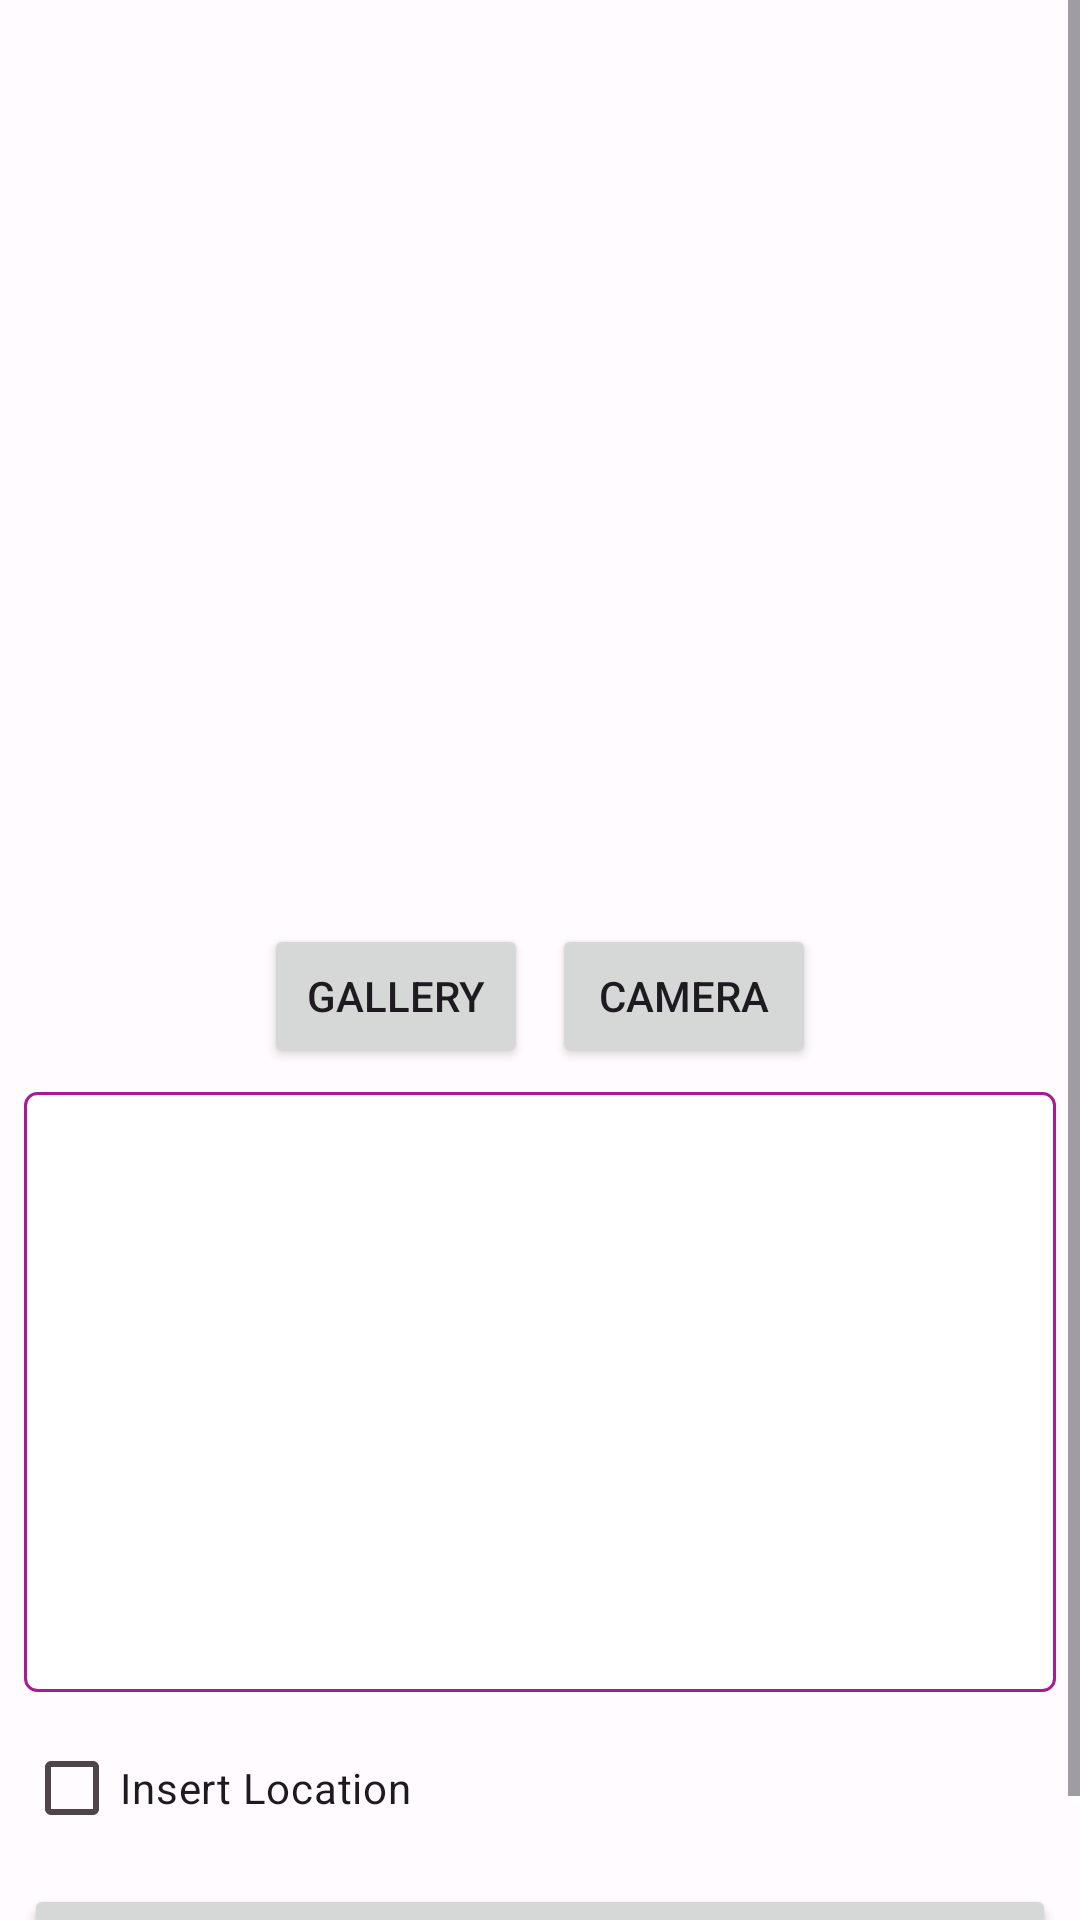

The Android layout XML behind this screen, and the referenced resources:
<!-- AndroidManifest.xml: application theme Theme.StoryApp -->
<!-- res/layout/activity_add.xml -->
<?xml version="1.0" encoding="utf-8"?>
<ScrollView xmlns:android="http://schemas.android.com/apk/res/android"
    xmlns:app="http://schemas.android.com/apk/res-auto"
    xmlns:tools="http://schemas.android.com/tools"
    android:layout_width="match_parent"
    android:layout_height="match_parent"
    tools:context=".ui.activities.add.AddActivity">

    <androidx.constraintlayout.widget.ConstraintLayout
        android:layout_width="match_parent"
        android:layout_height="wrap_content">

        <ImageView
            android:id="@+id/ivPreviewImage"
            android:layout_width="0dp"
            android:layout_height="300dp"
            android:layout_marginStart="8dp"
            android:layout_marginTop="8dp"
            android:layout_marginEnd="8dp"
            android:layout_marginBottom="8dp"
            app:layout_constraintBottom_toTopOf="@id/buttonLayout"
            app:layout_constraintEnd_toEndOf="parent"
            app:layout_constraintStart_toStartOf="parent"
            app:layout_constraintTop_toTopOf="parent"
            app:srcCompat="@drawable/ic_place_holder" />

        <LinearLayout
            android:id="@+id/buttonLayout"
            android:layout_width="wrap_content"
            android:layout_height="match_parent"
            android:orientation="horizontal"
            app:layout_constraintEnd_toEndOf="parent"
            app:layout_constraintStart_toStartOf="parent"
            app:layout_constraintTop_toBottomOf="@id/ivPreviewImage">

            <Button
                android:id="@+id/galleryButton"
                android:layout_width="match_parent"
                android:layout_height="wrap_content"
                android:layout_marginStart="8dp"
                android:elevation="2dp"
                android:scaleType="fitCenter"
                android:text="@string/gallery" />

            <Button
                android:id="@+id/cameraButton"
                android:layout_width="match_parent"
                android:layout_height="wrap_content"
                android:layout_marginStart="8dp"
                android:layout_marginEnd="8dp"
                android:layout_marginBottom="8dp"
                android:text="@string/camera" />

        </LinearLayout>

        <EditText
            android:id="@+id/ed_add_description"
            android:layout_width="0dp"
            android:layout_height="200dp"
            android:layout_marginStart="8dp"
            android:layout_marginEnd="8dp"
            android:background="@drawable/border_background"
            android:ems="10"
            android:gravity="start|top"
            android:inputType="textMultiLine"
            android:padding="8dp"
            app:layout_constraintEnd_toEndOf="parent"
            app:layout_constraintHorizontal_bias="0.0"
            app:layout_constraintStart_toStartOf="parent"
            app:layout_constraintTop_toBottomOf="@id/buttonLayout"
            tools:ignore="SpeakableTextPresentCheck" />

        <CheckBox
            android:id="@+id/checkBox"
            android:layout_width="wrap_content"
            android:layout_height="wrap_content"
            android:layout_marginStart="8dp"
            android:layout_marginTop="8dp"
            android:text="@string/insert_location"
            app:layout_constraintStart_toStartOf="parent"
            app:layout_constraintTop_toBottomOf="@id/ed_add_description" />

        <TextView
            android:id="@+id/tvLocation"
            android:layout_width="wrap_content"
            android:layout_height="wrap_content"
            android:layout_marginStart="16dp"
            android:layout_marginTop="23dp"
            app:layout_constraintStart_toEndOf="@id/checkBox"
            app:layout_constraintTop_toBottomOf="@id/ed_add_description" />

        <Button
            android:id="@+id/button_add"
            android:layout_width="0dp"
            android:layout_height="wrap_content"
            android:layout_marginStart="8dp"
            android:layout_marginTop="8dp"
            android:layout_marginEnd="8dp"
            android:layout_marginBottom="8dp"
            android:text="@string/upload"
            app:layout_constraintBottom_toBottomOf="parent"
            app:layout_constraintEnd_toEndOf="parent"
            app:layout_constraintHorizontal_bias="0.0"
            app:layout_constraintStart_toStartOf="parent"
            app:layout_constraintTop_toBottomOf="@id/checkBox" />

        <ProgressBar
            android:id="@+id/progressBarUpload"
            style="?android:attr/progressBarStyle"
            android:layout_width="wrap_content"
            android:layout_height="wrap_content"
            android:visibility="gone"
            app:layout_constraintBottom_toBottomOf="parent"
            app:layout_constraintEnd_toEndOf="parent"
            app:layout_constraintStart_toStartOf="parent"
            app:layout_constraintTop_toTopOf="parent" />

    </androidx.constraintlayout.widget.ConstraintLayout>

</ScrollView>
<!-- resources referenced by this layout -->
<resources>
  <!-- drawable border_background (drawable) -->
  <shape xmlns:android="http://schemas.android.com/apk/res/android">
      <solid android:color="@android:color/white" />
      <stroke
          android:width="1dp"
      android:color="@color/md_theme_light_primary" />
      <corners android:radius="4dp" />
  </shape>
  <string name="camera">Camera</string>
  <string name="gallery">Gallery</string>
  <string name="insert_location">Insert Location</string>
  <string name="upload">Upload</string>
  <color name="md_theme_light_primary">#A71C94</color>
  <color name="md_theme_light_onPrimary">#FFFFFF</color>
  <color name="md_theme_light_primaryContainer">#FFD7F0</color>
  <color name="md_theme_light_onPrimaryContainer">#3A0032</color>
  <color name="md_theme_light_secondary">#6F5767</color>
  <color name="md_theme_light_onSecondary">#FFFFFF</color>
  <color name="md_theme_light_secondaryContainer">#F9DAEC</color>
  <color name="md_theme_light_onSecondaryContainer">#281623</color>
  <color name="md_theme_light_tertiary">#815341</color>
  <color name="md_theme_light_onTertiary">#FFFFFF</color>
  <color name="md_theme_light_tertiaryContainer">#FFDBCE</color>
  <color name="md_theme_light_onTertiaryContainer">#321205</color>
  <color name="md_theme_light_error">#BA1A1A</color>
  <color name="md_theme_light_errorContainer">#FFDAD6</color>
  <color name="md_theme_light_onError">#FFFFFF</color>
  <color name="md_theme_light_onErrorContainer">#410002</color>
  <color name="md_theme_light_background">#FFFBFF</color>
  <color name="md_theme_light_onBackground">#1F1A1D</color>
  <color name="md_theme_light_surface">#FFFBFF</color>
  <color name="md_theme_light_onSurface">#1F1A1D</color>
  <color name="md_theme_light_surfaceVariant">#EFDEE6</color>
  <color name="md_theme_light_onSurfaceVariant">#4F444A</color>
  <color name="md_theme_light_outline">#81737B</color>
  <color name="md_theme_light_inverseOnSurface">#F8EEF1</color>
  <color name="md_theme_light_inverseSurface">#342F32</color>
  <color name="md_theme_light_inversePrimary">#FFACE7</color>
</resources>
